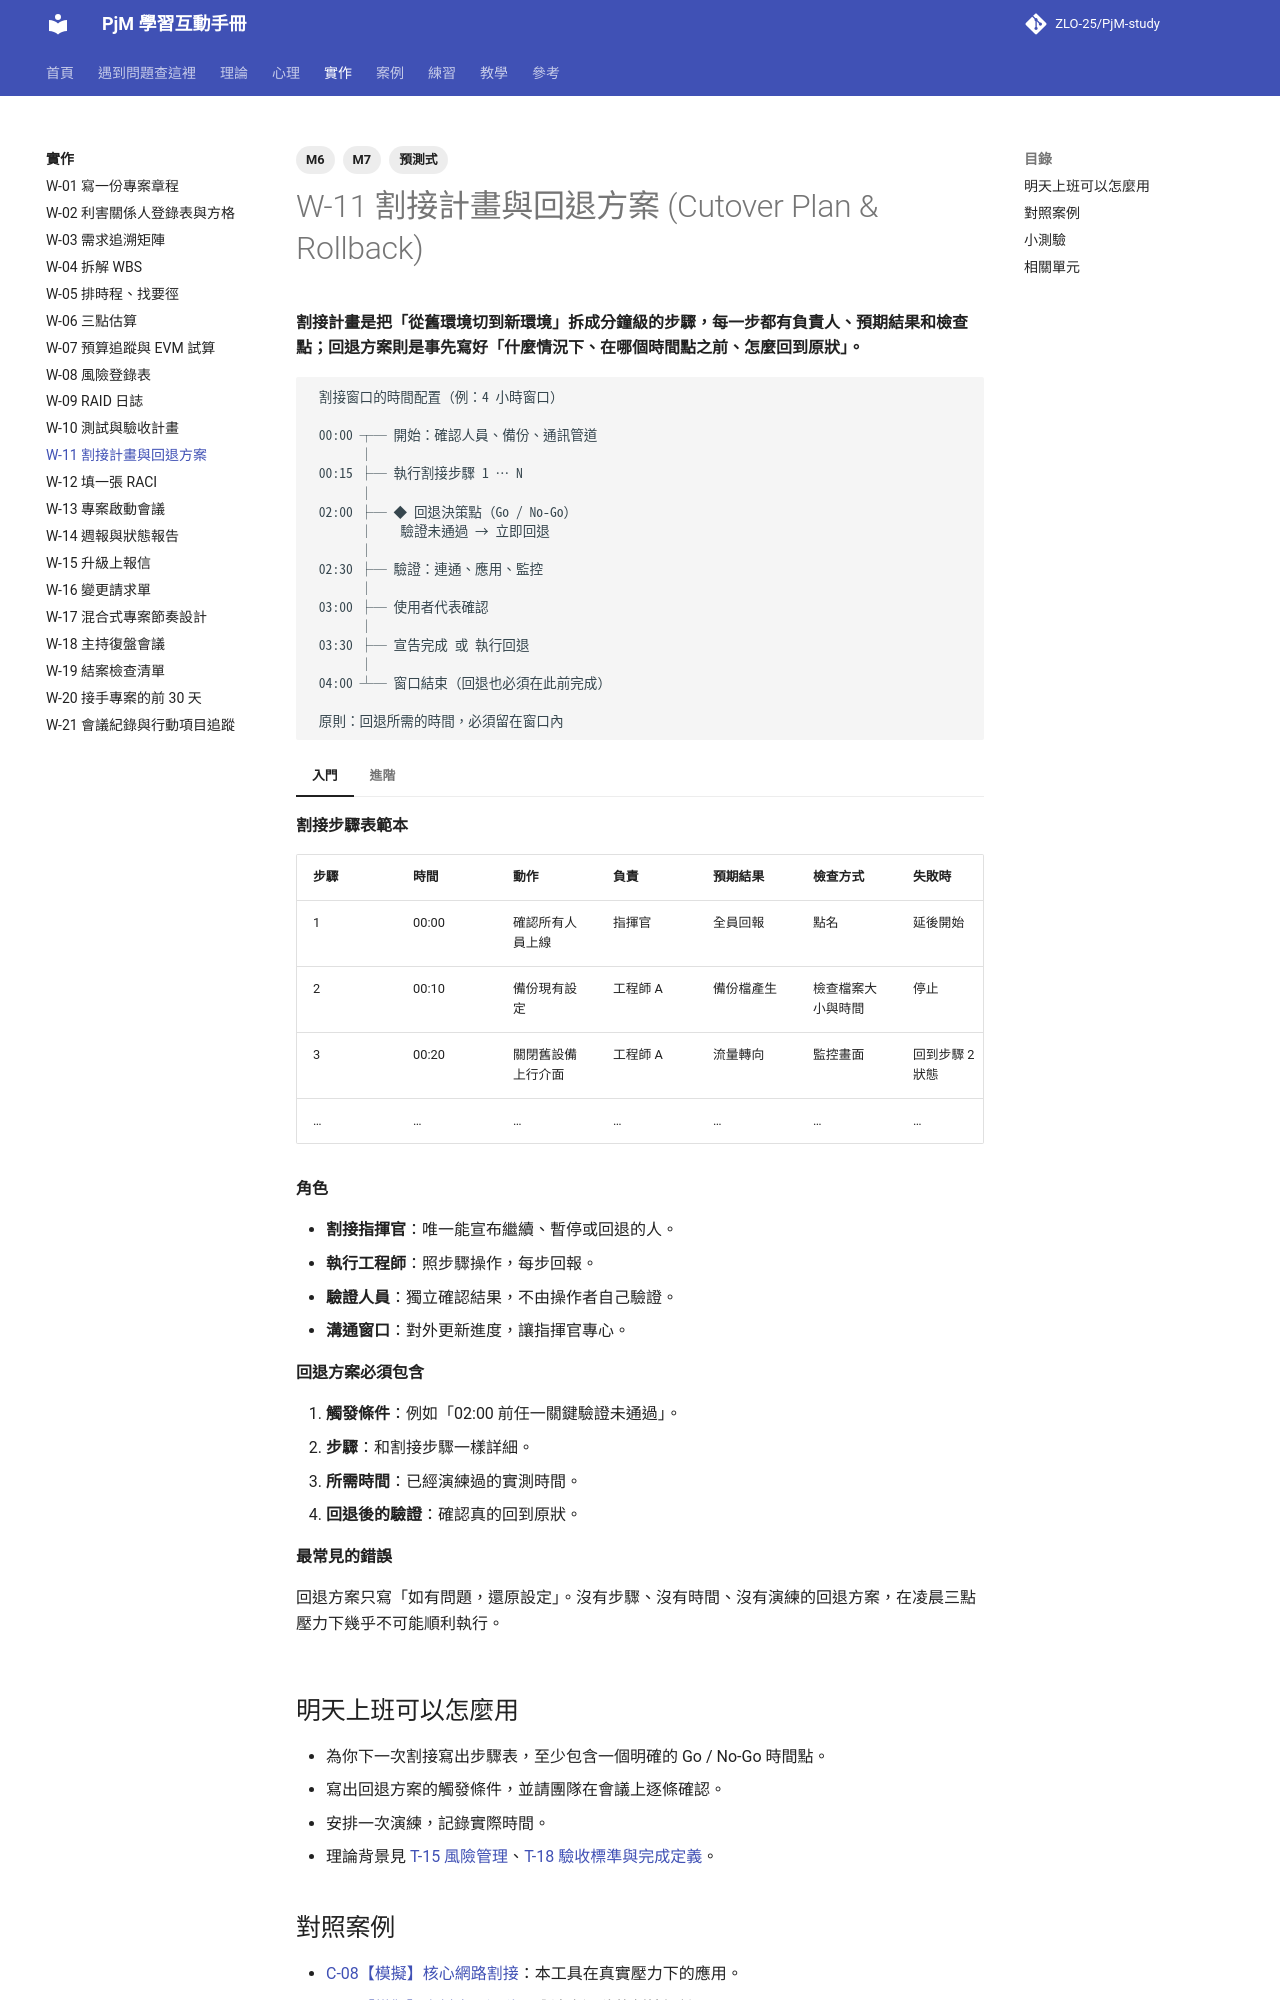

repository: ZLO-25/PjM-study · page: practice/W-11-cutover-rollback/index.html · generator: mkdocs

---
title: W-11 割接計畫與回退方案
tags: [M7, M6, 預測式]
---

# W-11 割接計畫與回退方案 (Cutover Plan & Rollback)

**割接計畫是把「從舊環境切到新環境」拆成分鐘級的步驟，每一步都有負責人、預期結果和檢查點；回退方案則是事先寫好「什麼情況下、在哪個時間點之前、怎麼回到原狀」。**

```text
 割接窗口的時間配置（例：4 小時窗口）

 00:00 ┬─ 開始：確認人員、備份、通訊管道
       │
 00:15 ├─ 執行割接步驟 1 … N
       │
 02:00 ├─ ◆ 回退決策點（Go / No-Go）
       │    驗證未通過 → 立即回退
       │
 02:30 ├─ 驗證：連通、應用、監控
       │
 03:00 ├─ 使用者代表確認
       │
 03:30 ├─ 宣告完成 或 執行回退
       │
 04:00 ┴─ 窗口結束（回退也必須在此前完成）

 原則：回退所需的時間，必須留在窗口內
```

=== "入門"

    **割接步驟表範本**

    | 步驟 | 時間 | 動作 | 負責 | 預期結果 | 檢查方式 | 失敗時 |
    |---|---|---|---|---|---|---|
    | 1 | 00:00 | 確認所有人員上線 | 指揮官 | 全員回報 | 點名 | 延後開始 |
    | 2 | 00:10 | 備份現有設定 | 工程師 A | 備份檔產生 | 檢查檔案大小與時間 | 停止 |
    | 3 | 00:20 | 關閉舊設備上行介面 | 工程師 A | 流量轉向 | 監控畫面 | 回到步驟 2 狀態 |
    | … | … | … | … | … | … | … |

    **角色**

    - **割接指揮官**：唯一能宣布繼續、暫停或回退的人。
    - **執行工程師**：照步驟操作，每步回報。
    - **驗證人員**：獨立確認結果，不由操作者自己驗證。
    - **溝通窗口**：對外更新進度，讓指揮官專心。

    **回退方案必須包含**

    1. **觸發條件**：例如「02:00 前任一關鍵驗證未通過」。
    2. **步驟**：和割接步驟一樣詳細。
    3. **所需時間**：已經演練過的實測時間。
    4. **回退後的驗證**：確認真的回到原狀。

    **最常見的錯誤**

    回退方案只寫「如有問題，還原設定」。沒有步驟、沒有時間、沒有演練的回退方案，在凌晨三點壓力下幾乎不可能順利執行。

=== "進階"

    **回退決策的心理**

    割接進行到一半時，大家都會想「再試一下就好了」。這是 [P-08 沉沒成本與承諾升級](../psychology/P-08-escalation-of-commitment.md) 的小型版本。事先寫好的決策點與觸發條件，就是為了在那個時刻替大家做決定。

    **演練**

    重要割接前至少演練一次，最好在相似的環境中完整跑過，包含回退。演練時記錄每一步的實際時間，用來修正計畫。

    **資深 PM 的檢查問題**

    - 回退時間有被實際測過嗎？加上割接時間，是否在窗口內？
    - 如果指揮官本人斷線，誰接手？
    - 誰有權在現場說「我們回退」？大家都知道嗎？

## 明天上班可以怎麼用

- 為你下一次割接寫出步驟表，至少包含一個明確的 Go / No-Go 時間點。
- 寫出回退方案的觸發條件，並請團隊在會議上逐條確認。
- 安排一次演練，記錄實際時間。
- 理論背景見 [T-15 風險管理](../theory/T-15-risk-management.md)、[T-18 驗收標準與完成定義](../theory/T-18-acceptance-criteria.md)。

## 對照案例

- [C-08【模擬】核心網路割接](../cases/C-08-sim-network-cutover.md)：本工具在真實壓力下的應用。
- [C-07【模擬】資料中心遷移](../cases/C-07-sim-datacenter-migration.md)：分波次遷移的割接設計。
